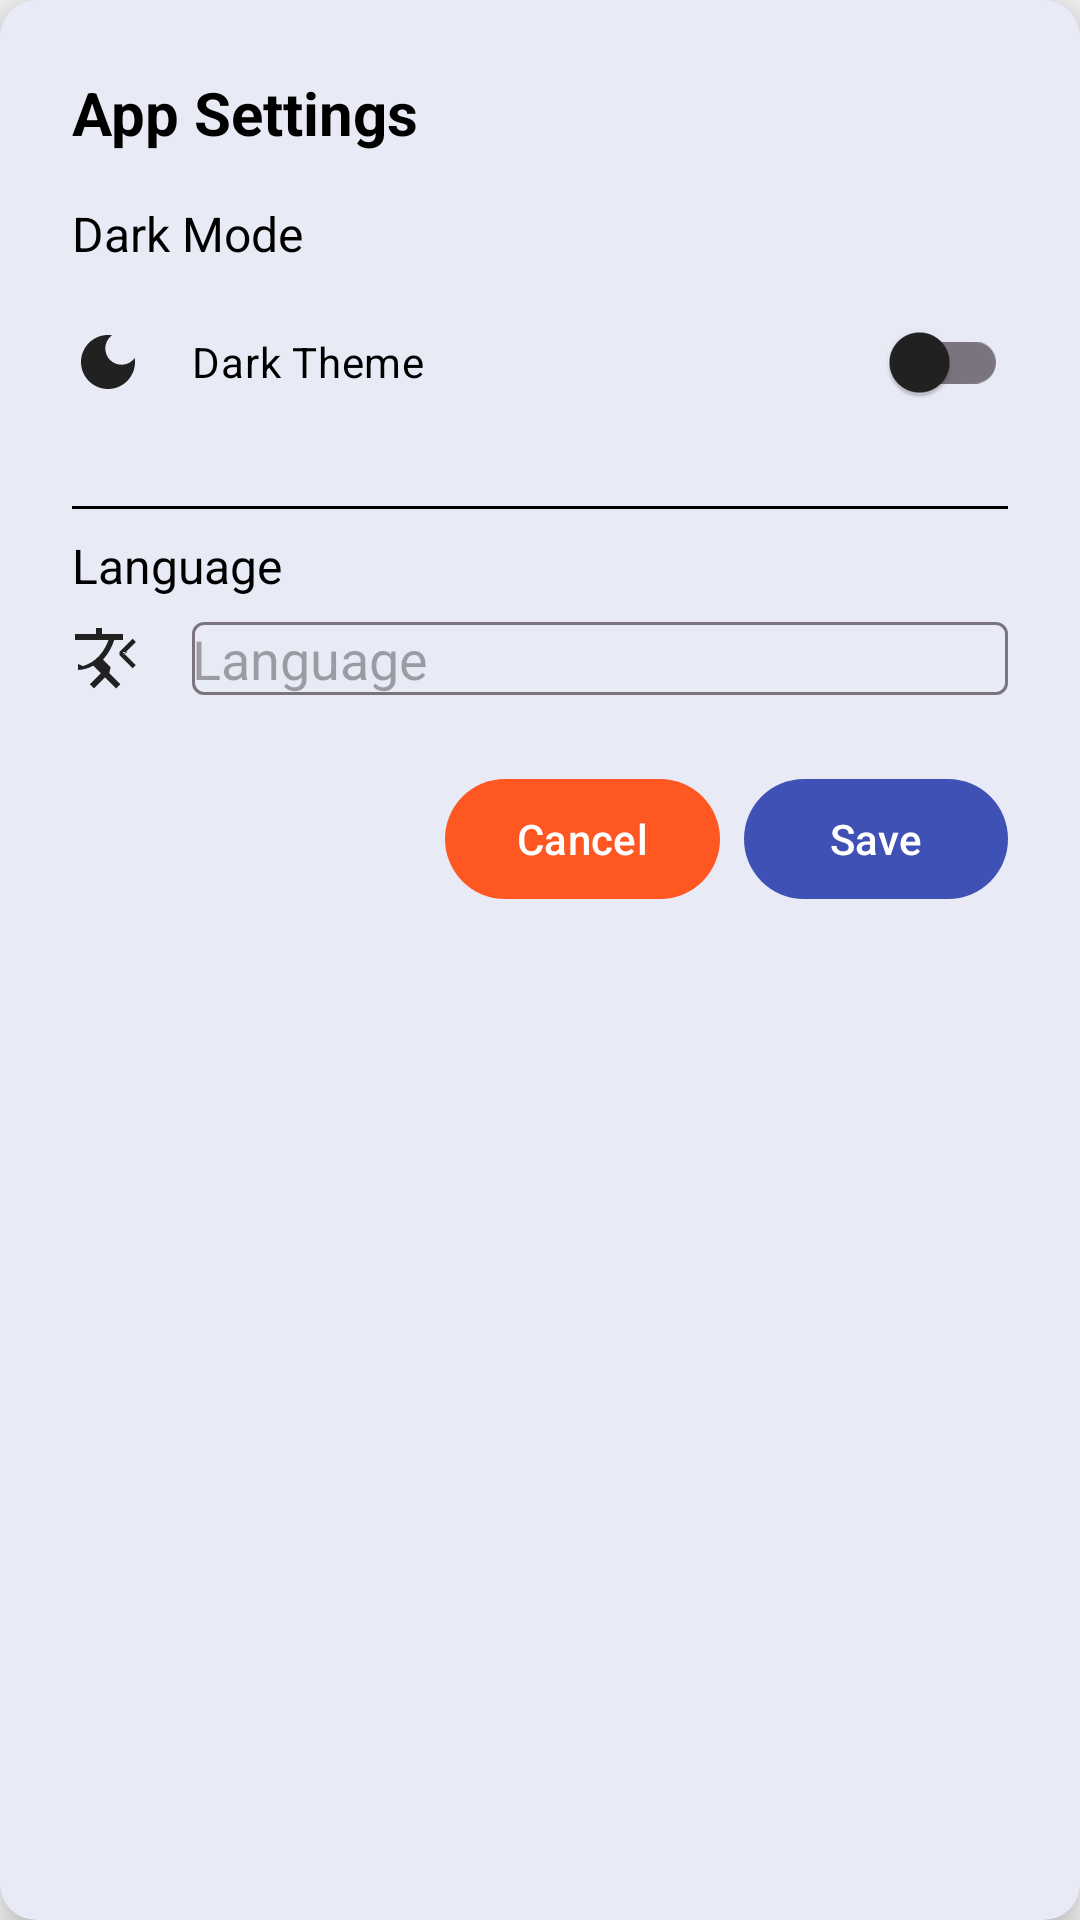

The Android layout XML behind this screen, and the referenced resources:
<!-- AndroidManifest.xml: application theme Theme.CivicVoice -->
<!-- res/layout/dialog_settings.xml -->
<?xml version="1.0" encoding="utf-8"?>
<com.google.android.material.card.MaterialCardView
    xmlns:android="http://schemas.android.com/apk/res/android"
    xmlns:app="http://schemas.android.com/apk/res-auto"
    android:layout_width="match_parent"
    android:layout_height="wrap_content"
    android:layout_margin="16dp"
    app:cardCornerRadius="12dp"
    app:cardElevation="8dp"
    app:cardBackgroundColor="@color/white">

    <LinearLayout
        android:layout_width="match_parent"
        android:layout_height="wrap_content"
        android:orientation="vertical"
        android:padding="24dp">

        <TextView
            android:layout_width="match_parent"
            android:layout_height="wrap_content"
            android:text="@string/app_settings"
            android:textSize="20sp"
            android:textStyle="bold"
            android:textColor="@color/black"
            android:layout_marginBottom="16dp"/>

        
        <LinearLayout
            android:layout_width="match_parent"
            android:layout_height="wrap_content"
            android:orientation="vertical"
            android:layout_marginBottom="16dp">

            <TextView
                android:layout_width="wrap_content"
                android:layout_height="wrap_content"
                android:text="@string/theme_mode"
                android:textSize="16sp"
                android:textColor="@color/black"
                android:layout_marginBottom="8dp"/>

            <LinearLayout
                android:layout_width="match_parent"
                android:layout_height="wrap_content"
                android:orientation="horizontal"
                android:gravity="center_vertical">

                <ImageView
                    android:layout_width="24dp"
                    android:layout_height="24dp"
                    android:src="@drawable/ic_theme"
                    android:layout_marginEnd="16dp" />

                <com.google.android.material.switchmaterial.SwitchMaterial
                    android:id="@+id/themeSwitch"
                    android:layout_width="0dp"
                    android:layout_height="wrap_content"
                    android:layout_weight="1"
                    android:text="@string/dark_theme"
                    android:textColor="@color/black"/>
            </LinearLayout>
        </LinearLayout>

        
        <View
            android:layout_width="match_parent"
            android:layout_height="1dp"
            android:background="@color/black"
            android:layout_marginVertical="8dp"/>

        
        <LinearLayout
            android:layout_width="match_parent"
            android:layout_height="wrap_content"
            android:orientation="vertical">

            <TextView
                android:layout_width="wrap_content"
                android:layout_height="wrap_content"
                android:text="@string/language"
                android:textSize="16sp"
                android:textColor="@color/black"
                android:layout_marginBottom="8dp"/>

            <LinearLayout
                android:layout_width="match_parent"
                android:layout_height="wrap_content"
                android:orientation="horizontal"
                android:gravity="center_vertical">

                <ImageView
                    android:layout_width="24dp"
                    android:layout_height="24dp"
                    android:src="@drawable/ic_language"
                    android:layout_marginEnd="16dp" />

                <com.google.android.material.textfield.TextInputLayout
                    android:layout_width="0dp"
                    android:layout_weight="1"
                    android:layout_height="wrap_content"
                    app:hintEnabled="false">

                    <com.google.android.material.textfield.MaterialAutoCompleteTextView
                        android:id="@+id/languageSpinner"
                        android:layout_width="match_parent"
                        android:layout_height="wrap_content"
                        android:hint="@string/language"
                        android:inputType="none"/>
                </com.google.android.material.textfield.TextInputLayout>
            </LinearLayout>
        </LinearLayout>

        
        <LinearLayout
            android:layout_width="match_parent"
            android:layout_height="wrap_content"
            android:orientation="horizontal"
            android:gravity="end"
            android:layout_marginTop="24dp">

            <com.google.android.material.button.MaterialButton
                android:id="@+id/btnCancel"
                android:layout_width="wrap_content"
                android:layout_height="wrap_content"
                android:text="@string/cancel"
                android:textColor="@color/white"
                app:backgroundTint="@color/colorSecondary"/>

            <com.google.android.material.button.MaterialButton
                android:id="@+id/btnSave"
                android:layout_width="wrap_content"
                android:layout_height="wrap_content"
                android:layout_marginStart="8dp"
                android:text="@string/save"
                android:textColor="@color/white"
                app:backgroundTint="@color/colorPrimary"/>
        </LinearLayout>
    </LinearLayout>
</com.google.android.material.card.MaterialCardView>
<!-- resources referenced by this layout -->
<resources>
  <color name="black">#FF000000</color>
  <color name="colorPrimary">#3F51B5</color>
  <color name="colorSecondary">#FF5722</color>
  <color name="white">#FFFFFFFF</color>
  <!-- drawable ic_language (drawable) -->
  <vector xmlns:android="http://schemas.android.com/apk/res/android"
      android:width="24dp"
      android:height="24dp"
      android:viewportWidth="24"
      android:viewportHeight="24">
      <path android:fillColor="?attr/colorOnSurface"
          android:pathData="M12.87,15.07l-2.54,-2.51 0.03,-0.03c1.74,-1.94 2.98,-4.17 3.71,-6.53H17V4h-7V2H8v2H1v1.99h11.17C11.5,7.92 10.44,9.75 9,11.35 7.55,12.95 5.75,14 3.69,14.69L2,14v2c1.82,-0.09 3.53,-0.58 5.08,-1.43l2.52,2.51 -3.67,3.67 1.41,1.41 3.67,-3.67 3.67,3.67 1.41,-1.41 -3.67,-3.67zM18.5,10h-1.61l4.38,4.38 -1.06,1.06 -4.38,-4.38v-1.06l4.38,-4.38 1.06,1.06 -4.38,4.38z"/>
  </vector>
  <!-- drawable ic_theme (drawable) -->
  <vector xmlns:android="http://schemas.android.com/apk/res/android"
      android:width="24dp"
      android:height="24dp"
      android:viewportWidth="24"
      android:viewportHeight="24">
      <path
          android:fillColor="?attr/colorOnSurface"
          android:pathData="M12,3c-4.97,0 -9,4.03 -9,9s4.03,9 9,9 9,-4.03 9,-9c0,-0.46 -0.04,-0.92 -0.1,-1.36c-0.98,1.37 -2.58,2.26 -4.4,2.26c-2.98,0 -5.4,-2.42 -5.4,-5.4c0,-1.81 0.89,-3.42 2.26,-4.4C12.92,3.04 12.46,3 12,3z"/>
  </vector>
  <string name="app_settings">App Settings</string>
  <string name="cancel">Cancel</string>
  <string name="dark_theme">Dark Theme</string>
  <string name="language">Language</string>
  <string name="save">Save</string>
  <string name="theme_mode">Dark Mode</string>
  <style name="Theme.CivicVoice" parent="Theme.Material3.DayNight.NoActionBar">
          <item name="colorPrimary">@color/colorPrimary</item>
          <item name="colorPrimaryVariant">@color/colorPrimaryVariant</item>
          <item name="colorOnPrimary">@android:color/white</item>
          <item name="colorSecondary">@color/colorSecondary</item>
          <item name="colorSecondaryVariant">@color/colorSecondaryVariant</item>
          <item name="colorOnSecondary">@android:color/black</item>
          <item name="colorSurface">@color/md_theme_light_surface</item>
          <item name="colorOnSurface">@color/md_theme_light_onSurface</item>
          <item name="colorOutline">@color/md_theme_light_outline</item>
          <item name="android:statusBarColor">?attr/colorPrimaryVariant</item>
          <item name="android:windowBackground">@color/backgroundColor</item>
          <item name="cardBackgroundColor">@color/card_background</item>
          <item name="materialCardViewStyle">@style/Widget.Material3.CardView.Elevated</item>
          <item name="android:windowLightStatusBar" tools:targetApi="m">true</item>
          <item name="textAppearanceButton">@style/TextAppearance.Material3.Button</item>
          <item name="textAppearanceBody1">@style/TextAppearance.Material3.Body1</item>
      </style>
  <color name="colorPrimaryVariant">#3700B3</color>
  <color name="colorSecondaryVariant">#018786</color>
  <color name="md_theme_light_surface">#FFFFFF</color>
  <color name="md_theme_light_onSurface">#212121</color>
  <color name="md_theme_light_outline">#79747E</color>
  <color name="backgroundColor">#FFF5F5F5</color>
  <color name="card_background">#FFFFFF</color>
  <style name="TextAppearance.Material3.Button" parent="TextAppearance.Material3.LabelLarge">
          <item name="android:textSize">14sp</item>
          <item name="android:textAllCaps">false</item>
          <item name="android:fontFamily">sans-serif-medium</item>
      </style>
  <style name="TextAppearance.Material3.Body1" parent="TextAppearance.Material3.BodyLarge">
          <item name="android:textSize">16sp</item>
          <item name="android:fontFamily">sans-serif</item>
      </style>
</resources>
